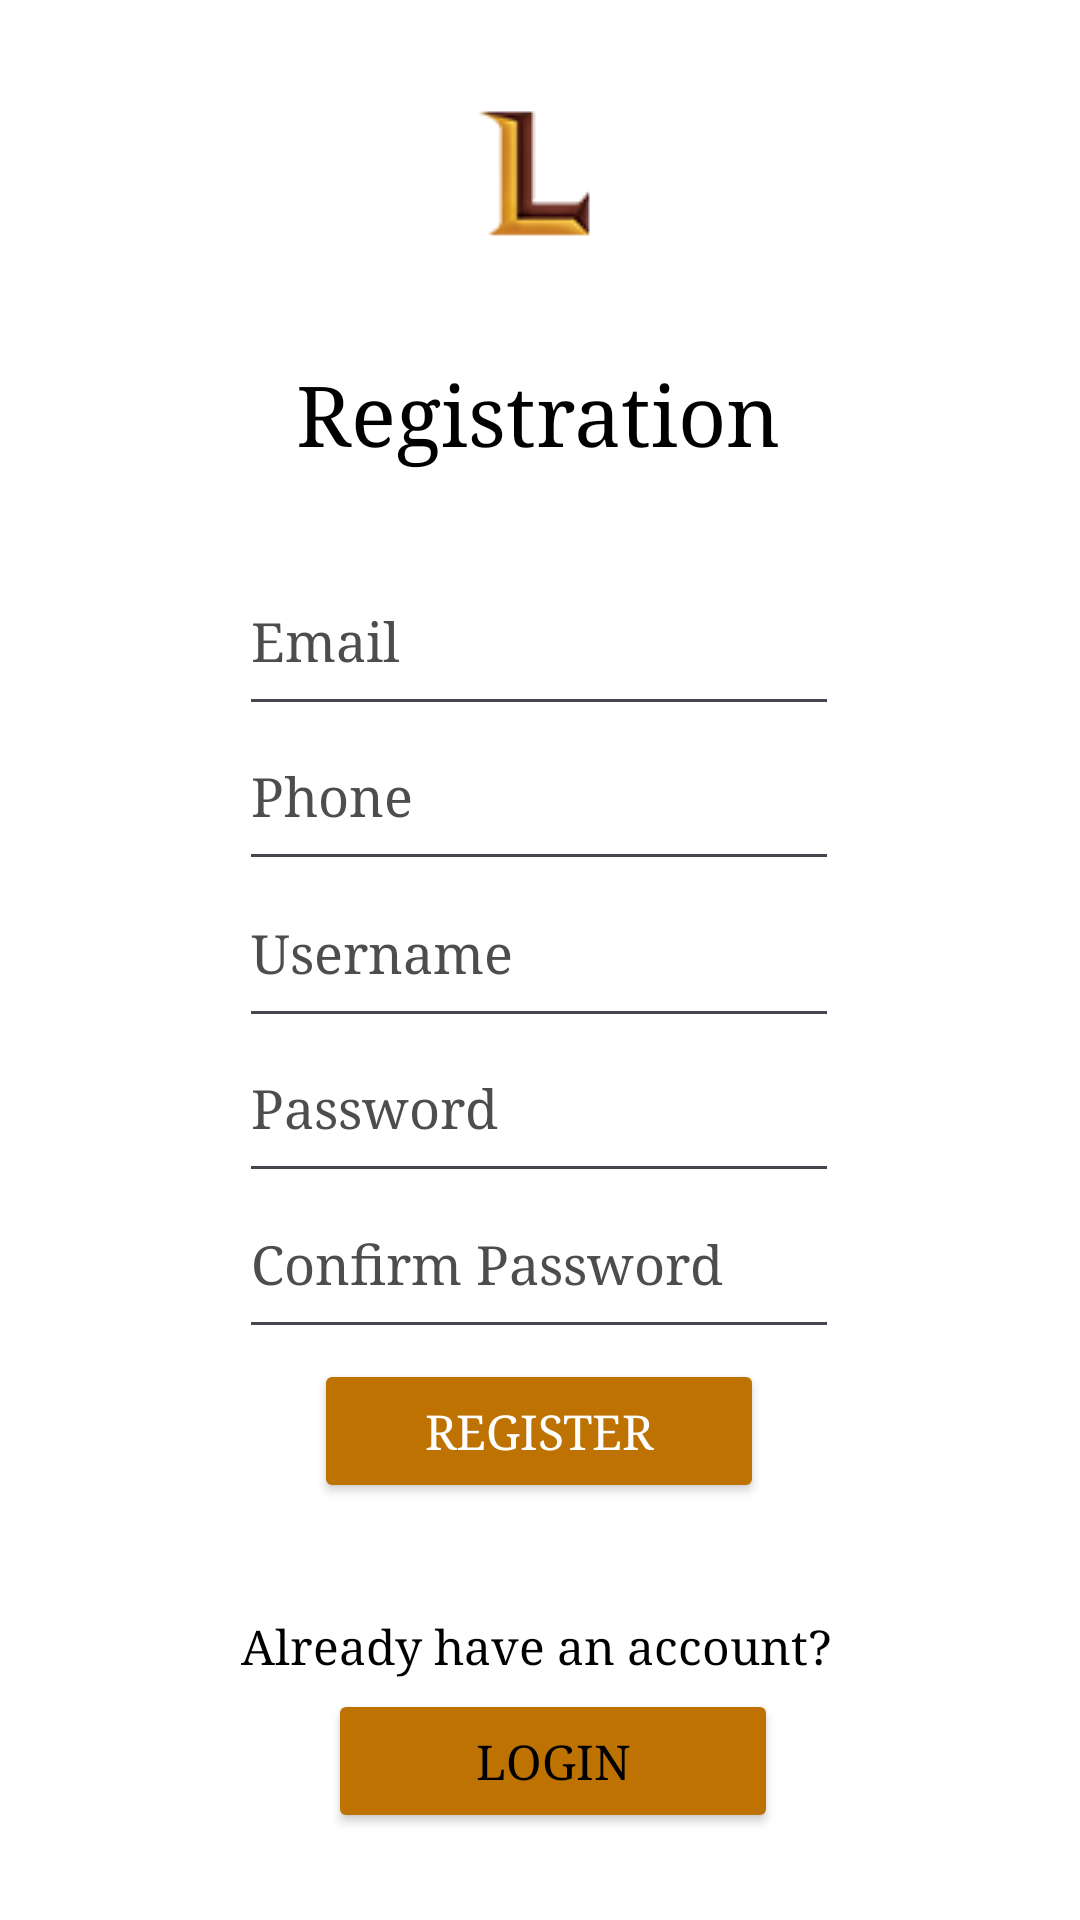

Reconstruct the res/layout file that produces this screen, plus the resources it refers to.
<!-- AndroidManifest.xml: application theme Theme.LuxeVista -->
<!-- res/layout/register.xml -->
<?xml version="1.0" encoding="utf-8"?>
<androidx.constraintlayout.widget.ConstraintLayout xmlns:android="http://schemas.android.com/apk/res/android"
    xmlns:app="http://schemas.android.com/apk/res-auto"
    xmlns:tools="http://schemas.android.com/tools"
    android:layout_width="match_parent"
    android:layout_height="match_parent">

    <ImageView
        android:id="@+id/register"
        android:orientation="vertical"
        android:layout_width="wrap_content"
        android:layout_height="wrap_content"
        android:contentDescription="LuxeVista Logo"
        app:layout_constraintBottom_toBottomOf="parent"
        app:layout_constraintEnd_toEndOf="parent"
        app:layout_constraintHorizontal_bias="0.498"
        app:layout_constraintStart_toStartOf="parent"
        app:layout_constraintTop_toTopOf="parent"
        app:layout_constraintVertical_bias="0.055"
        app:srcCompat="@drawable/logo_icon_small" />

    <TextView
        android:id="@+id/textView2"
        android:layout_width="wrap_content"
        android:layout_height="wrap_content"
        android:fontFamily="serif"
        android:text="Registration"
        android:textSize="28sp"
        app:layout_constraintBottom_toBottomOf="parent"
        app:layout_constraintEnd_toEndOf="parent"
        app:layout_constraintHorizontal_bias="0.497"
        app:layout_constraintStart_toStartOf="parent"
        app:layout_constraintTop_toTopOf="parent"
        app:layout_constraintVertical_bias="0.198" />

    <EditText
        android:id="@+id/emailInput"
        android:layout_width="200dp"
        android:layout_height="60dp"
        android:ems="10"
        android:fontFamily="serif"
        android:hint="Email"
        android:inputType="textEmailAddress"
        android:textColorHint="@color/light_black"
        app:layout_constraintBottom_toBottomOf="parent"
        app:layout_constraintEnd_toEndOf="parent"
        app:layout_constraintHorizontal_bias="0.497"
        app:layout_constraintStart_toStartOf="parent"
        app:layout_constraintTop_toTopOf="parent"
        app:layout_constraintVertical_bias="0.314" />

    <EditText
        android:id="@+id/passwordConInput"
        android:layout_width="200dp"
        android:layout_height="60dp"
        android:ems="10"
        android:fontFamily="serif"
        android:hint="Confirm Password"
        android:inputType="textPassword"
        android:textAlignment="textStart"
        android:textColorHint="@color/light_black"
        app:layout_constraintBottom_toBottomOf="parent"
        app:layout_constraintEnd_toEndOf="parent"
        app:layout_constraintHorizontal_bias="0.497"
        app:layout_constraintStart_toStartOf="parent"
        app:layout_constraintTop_toTopOf="parent"
        app:layout_constraintVertical_bias="0.672" />

    <EditText
        android:id="@+id/passwordInput"
        android:layout_width="200dp"
        android:layout_height="60dp"
        android:ems="10"
        android:fontFamily="serif"
        android:hint="@string/password"
        android:inputType="textPassword"
        android:textAlignment="textStart"
        android:textColorHint="@color/light_black"
        app:layout_constraintBottom_toBottomOf="parent"
        app:layout_constraintEnd_toEndOf="parent"
        app:layout_constraintHorizontal_bias="0.497"
        app:layout_constraintStart_toStartOf="parent"
        app:layout_constraintTop_toTopOf="parent"
        app:layout_constraintVertical_bias="0.582" />

    <EditText
        android:id="@+id/usernameInput"
        android:layout_width="200dp"
        android:layout_height="60dp"
        android:ems="10"
        android:fontFamily="serif"
        android:hint="@string/username"
        android:inputType="text"
        android:textColorHint="@color/light_black"
        app:layout_constraintBottom_toBottomOf="parent"
        app:layout_constraintEnd_toEndOf="parent"
        app:layout_constraintHorizontal_bias="0.497"
        app:layout_constraintStart_toStartOf="parent"
        app:layout_constraintTop_toTopOf="parent"
        app:layout_constraintVertical_bias="0.493" />

    <EditText
        android:id="@+id/phoneInput"
        android:layout_width="200dp"
        android:layout_height="60dp"
        android:ems="10"
        android:fontFamily="serif"
        android:hint="Phone"
        android:inputType="phone"
        android:textColorHint="@color/light_black"
        app:layout_constraintBottom_toBottomOf="parent"
        app:layout_constraintEnd_toEndOf="parent"
        app:layout_constraintHorizontal_bias="0.497"
        app:layout_constraintStart_toStartOf="parent"
        app:layout_constraintTop_toTopOf="parent"
        app:layout_constraintVertical_bias="0.403" />

    <Button
        android:id="@+id/registerButton"
        android:layout_width="150dp"
        android:layout_height="wrap_content"
        android:backgroundTint="@color/loginButtonColor"
        android:fontFamily="serif"
        android:text="@string/register"
        android:textColor="@color/white"
        android:textSize="16sp"
        app:layout_constraintBottom_toBottomOf="parent"
        app:layout_constraintEnd_toEndOf="parent"
        app:layout_constraintHorizontal_bias="0.498"
        app:layout_constraintStart_toStartOf="parent"
        app:layout_constraintTop_toTopOf="parent"
        app:layout_constraintVertical_bias="0.765" />

    <TextView
        android:id="@+id/registerLinkText"
        android:layout_width="wrap_content"
        android:layout_height="wrap_content"
        android:fontFamily="serif"
        android:text="Already have an account?"
        android:textSize="16sp"
        app:layout_constraintBottom_toBottomOf="parent"
        app:layout_constraintEnd_toEndOf="parent"
        app:layout_constraintHorizontal_bias="0.492"
        app:layout_constraintStart_toStartOf="parent"
        app:layout_constraintTop_toTopOf="parent"
        app:layout_constraintVertical_bias="0.869" />

    <Button
        android:id="@+id/loginButton"
        android:layout_width="150dp"
        android:layout_height="wrap_content"
        android:backgroundTint="@color/loginButtonColor"
        android:fontFamily="serif"
        android:text="@string/login"
        android:textSize="16sp"
        app:layout_constraintBottom_toBottomOf="parent"
        app:layout_constraintEnd_toEndOf="parent"
        app:layout_constraintHorizontal_bias="0.521"
        app:layout_constraintStart_toStartOf="parent"
        app:layout_constraintTop_toTopOf="parent"
        app:layout_constraintVertical_bias="0.951" />



</androidx.constraintlayout.widget.ConstraintLayout>
<!-- resources referenced by this layout -->
<resources>
  <color name="light_black">#4D4D4D</color>
  <color name="loginButtonColor">#BD7202</color>
  <color name="white">#FFFFFFFF</color>
  <!-- drawable logo_icon_small: png bitmap (drawable, 1822 bytes) -->
  <string name="login">Login</string>
  <string name="password">Password</string>
  <string name="register">Register</string>
  <string name="username">Username</string>
  <style name="Theme.LuxeVista" parent="Base.Theme.LuxeVista" />
  <style name="Base.Theme.LuxeVista" parent="Theme.Material3.DayNight.NoActionBar">
  
          
          <item name="android:background">@android:color/white</item>
  
          
          <item name="colorPrimary">@color/color1</item>
  
          
          <item name="colorPrimaryDark">@color/black</item>
  
          
          <item name="colorAccent">@color/light_brown</item>
  
          
          <item name="android:textColor">@color/black</item>
  
          
          <item name="android:textColorLink">@color/light_brown</item>
  
          
          <item name="actionBarTheme">@style/ThemeOverlay.AppCompat.Dark.ActionBar</item>
  
          
          <item name="colorControlActivated">@color/gold</item>
  
          
          <item name="android:fontFamily">serif</item>
  
      </style>
  <color name="color1">#E6A543</color>
  <color name="black">#FF000000</color>
  <color name="light_brown">#D1B298</color>
  <color name="gold">#FFF9E5</color>
</resources>
